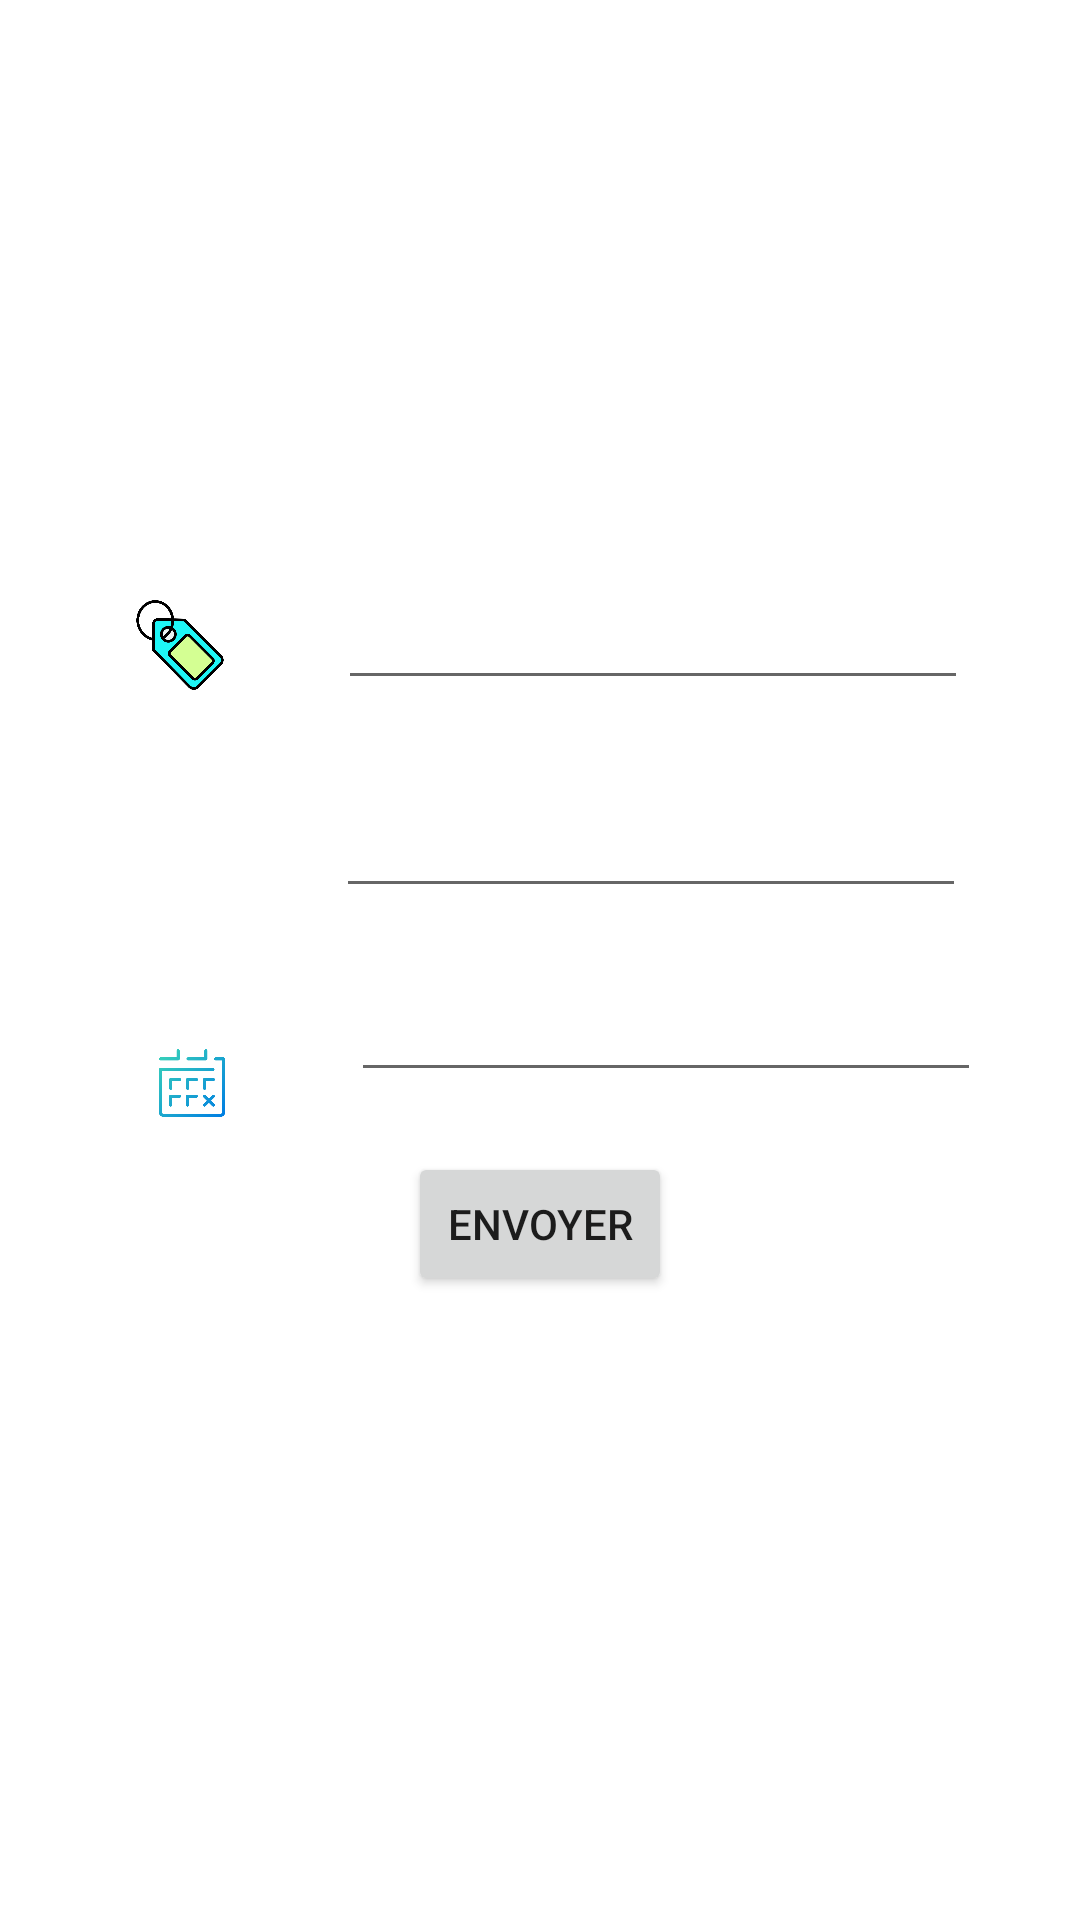

Android layout source for this screen:
<!-- AndroidManifest.xml: application theme Theme.Mariemmobile -->
<!-- res/layout/activity_add_service.xml -->
<?xml version="1.0" encoding="utf-8"?>
<androidx.constraintlayout.widget.ConstraintLayout xmlns:android="http://schemas.android.com/apk/res/android"
    xmlns:app="http://schemas.android.com/apk/res-auto"
    xmlns:tools="http://schemas.android.com/tools"
    android:layout_width="match_parent"
    android:layout_height="match_parent"
    tools:context=".addServiceActivity">

    <ImageView
        android:id="@+id/imageView3"
        android:layout_width="30dp"
        android:layout_height="30dp"
        android:layout_marginStart="45dp"
        android:layout_marginTop="200dp"
        android:src="@drawable/_955396_label_price_tag_tags_icon"
        app:layout_constraintStart_toStartOf="parent"
        app:layout_constraintTop_toTopOf="parent" />

    <ImageView
        android:id="@+id/imageView5"
        android:layout_width="30dp"
        android:layout_height="30dp"
        android:layout_marginStart="44dp"
        android:layout_marginTop="36dp"
        android:src="@drawable/_975305_google_google_map_location_location_place_map_icon"
        app:layout_constraintStart_toStartOf="parent"
        app:layout_constraintTop_toBottomOf="@+id/imageView3" />

    <ImageView
        android:id="@+id/imageView6"
        android:layout_width="40dp"
        android:layout_height="30dp"
        android:layout_marginStart="44dp"
        android:layout_marginTop="50dp"
        android:src="@drawable/_428677_agenda_app_calendar_events_galaxy_icon"
        app:layout_constraintBottom_toBottomOf="parent"
        app:layout_constraintStart_toStartOf="parent"
        app:layout_constraintTop_toBottomOf="@+id/imageView5"
        app:layout_constraintVertical_bias="0.0" />

    <Button
        android:id="@+id/button2"
        android:layout_width="wrap_content"
        android:layout_height="wrap_content"
        android:layout_marginTop="20dp"
        android:text="envoyer"
        app:layout_constraintEnd_toEndOf="parent"
        app:layout_constraintStart_toStartOf="parent"
        app:layout_constraintTop_toBottomOf="@+id/date" />

    <EditText
        android:id="@+id/prix"
        android:layout_width="wrap_content"
        android:layout_height="wrap_content"
        android:layout_marginTop="192dp"
        android:ems="10"
        android:inputType="number"
        app:layout_constraintEnd_toEndOf="parent"
        app:layout_constraintStart_toEndOf="@+id/imageView3"
        app:layout_constraintTop_toTopOf="parent" />

    <EditText
        android:id="@+id/date"
        android:layout_width="wrap_content"
        android:layout_height="wrap_content"
        android:layout_marginTop="20dp"
        android:ems="10"
        android:inputType="date"
        app:layout_constraintEnd_toEndOf="parent"
        app:layout_constraintStart_toEndOf="@+id/imageView6"
        app:layout_constraintTop_toBottomOf="@+id/lieu" />

    <EditText
        android:id="@+id/lieu"
        android:layout_width="wrap_content"
        android:layout_height="wrap_content"
        android:layout_marginTop="28dp"
        android:ems="10"
        android:inputType="textPersonName"
        app:layout_constraintEnd_toEndOf="parent"
        app:layout_constraintStart_toEndOf="@+id/imageView5"
        app:layout_constraintTop_toBottomOf="@+id/prix" />

</androidx.constraintlayout.widget.ConstraintLayout>
<!-- resources referenced by this layout -->
<resources>
  <!-- drawable _428677_agenda_app_calendar_events_galaxy_icon: png bitmap (drawable, 16782 bytes) -->
  <!-- drawable _955396_label_price_tag_tags_icon: png bitmap (drawable, 18324 bytes) -->
  <style name="Theme.Mariemmobile" parent="Theme.MaterialComponents.DayNight.DarkActionBar">
          
          <item name="colorPrimary">@color/purple_500</item>
          <item name="colorPrimaryVariant">@color/purple_700</item>
          <item name="colorOnPrimary">@color/white</item>
          
          <item name="colorSecondary">@color/teal_200</item>
          <item name="colorSecondaryVariant">@color/teal_700</item>
          <item name="colorOnSecondary">@color/black</item>
          
          <item name="android:statusBarColor" tools:targetApi="21">?attr/colorPrimaryVariant</item>
          
      </style>
  <!-- not gathered from this repository: default colours our renderer supplied (Android Studio template values) -->
  <color name="purple_500">#FF6200EE</color>
  <color name="purple_700">#FF3700B3</color>
  <color name="teal_200">#FF03DAC5</color>
  <color name="teal_700">#FF018786</color>
  <color name="black">#FF000000</color>
  <color name="white">#FFFFFFFF</color>
</resources>
